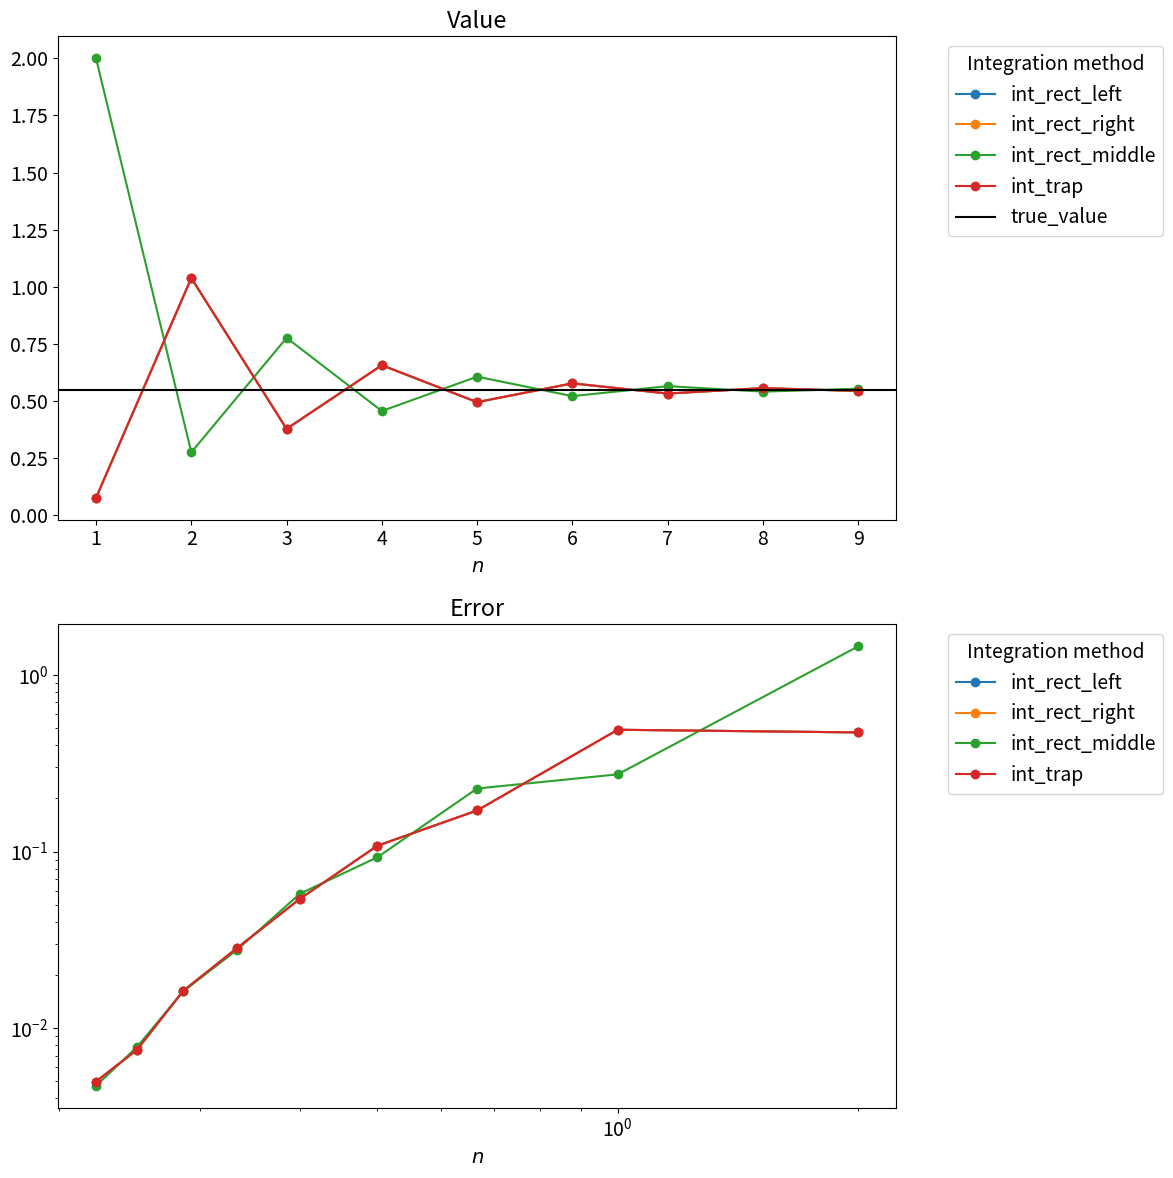
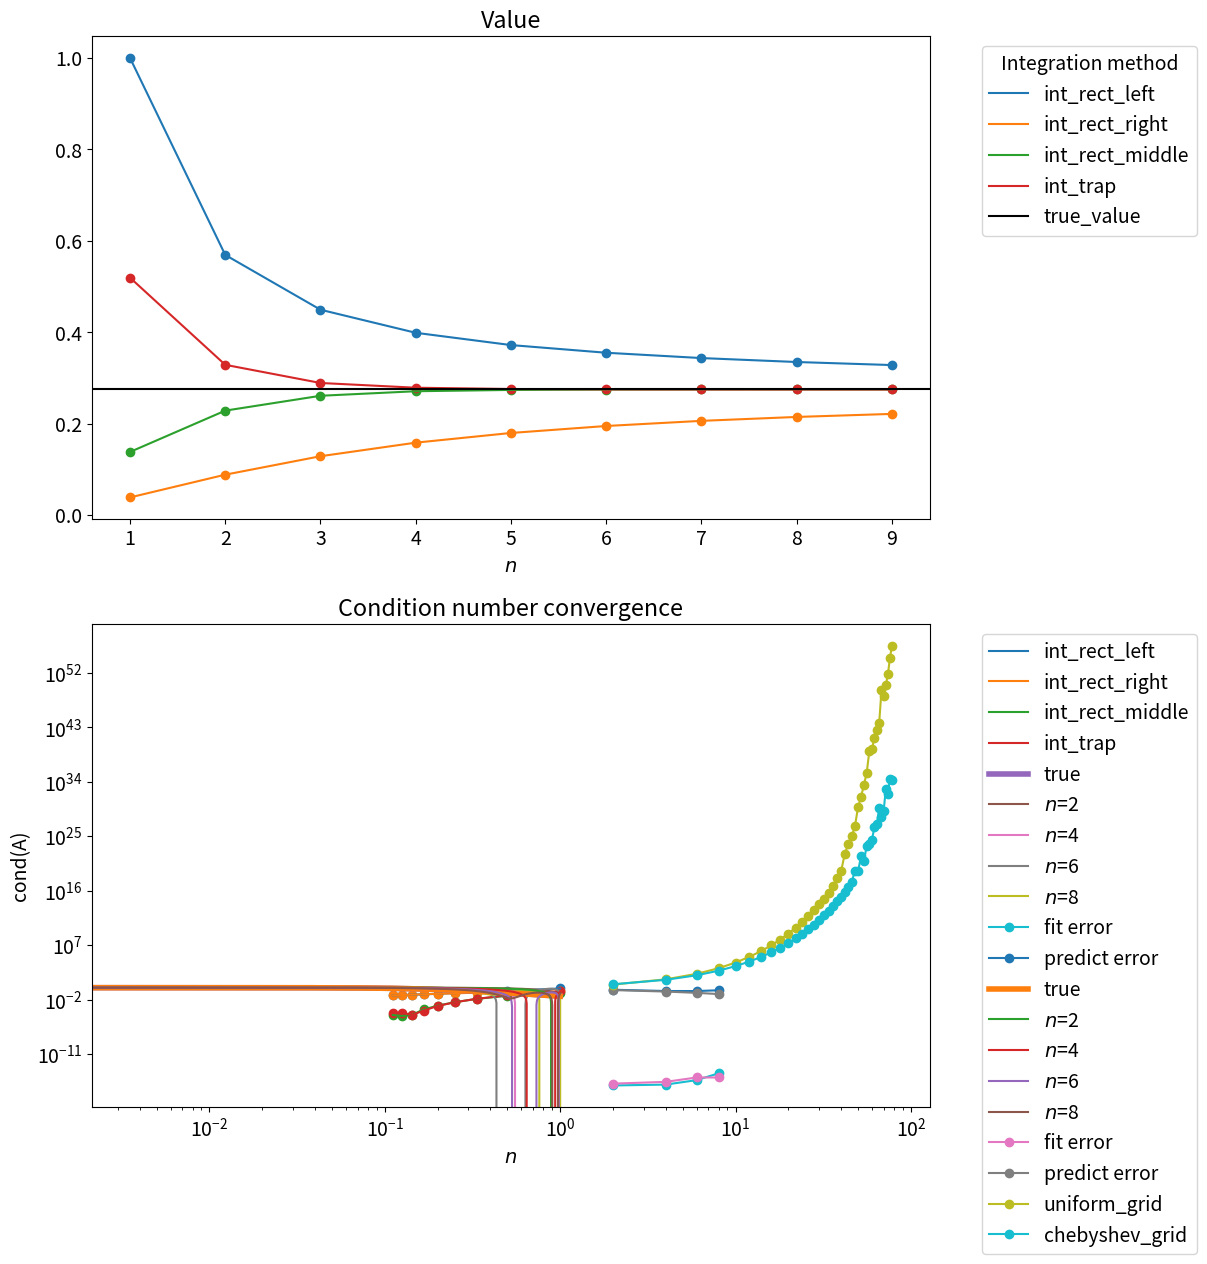

Reproduce these figures in Python, in order.
import numpy as np
import numpy.linalg as lin
import scipy
import matplotlib.pyplot as plt
plt.rcParams.update({'font.size': 14})


def f_true(x):
    return 1/(1 + 25*x**2)

a, b = (-1, 1)
true_val = 2 * np.arctan(5) / 5

true_val

# f - func to integrate
# n - number of segments on [a, b]

def int_rect_left(f, n):
    h = (b - a) / n
    y_grid = np.array([f(a + h*i) for i in range(0, n)])

    int_value = np.sum(y_grid * h)    
    return int_value

def int_rect_right(f, n):
    h = (b - a) / n
    y_grid = np.array([f(a + h*(i+1)) for i in range(0, n)])

    int_value = np.sum(y_grid * h)    
    return int_value


def int_rect_middle(f, n):
    h = (b - a) / n
    y_grid = np.array([f(a + h*(i+0.5)) for i in range(0, n)])

    int_value = np.sum(y_grid * h)    
    return int_value


def int_trap(f, n):
    h = (b - a) / n
    y_grid = np.array([
        (f(a + h*i) + f(a + h*(i+1))) / 2
                      for i in range(0, n)])

    int_value = np.sum(y_grid * h)    
    return int_value

int_methods = [
    int_rect_left,    
    int_rect_right,
    int_rect_middle,
    int_trap,
]

# Try ranges: (1, 10, 1), (1, 30, 1), (10, 30, 1)

n_grid = range(1, 10, 1)
h_grid = [(b-a)/n for n in n_grid]


fig, axes = plt.subplots(nrows=2, ncols=1, figsize=(12, 12))
axes[0].set_title("Value")
axes[1].set_title("Error")


for int_method in int_methods:
    int_vals = np.array([int_method(f_true, n) for n in n_grid])
    axes[0].plot(n_grid, int_vals, label=int_method.__name__, marker="o")
    
    err_vals = np.abs(int_vals - true_val)
    axes[1].plot(h_grid, err_vals, label=int_method.__name__, marker="o")

    poly_coeffs = np.polyfit(np.log(h_grid), np.log(err_vals), 1)
    print(f"{int_method.__name__:15} E = {np.exp(poly_coeffs[1]):.5f} * h^{poly_coeffs[0]:.5f}")


axes[0].axhline(true_val, label="true_value", color="black")
axes[0].set_xlabel("$n$")

axes[1].set_yscale("log")
axes[1].set_xscale("log")
axes[1].set_xlabel("$n$")

for axe in axes:
    axe.legend(bbox_to_anchor=(1.05, 1), loc='upper left', title="Integration method")

fig.tight_layout() 
plt.show()











# non-symmetric function
a, b = (0, 1)
true_val = 2 * np.arctan(5) / 5 / 2

true_val

# Try ranges: (1, 10, 1), (1, 30, 1), (10, 30, 1), (30, 1000, 30)
# add int_rect_middle back

n_grid = range(1, 10, 1)
h_grid = [(b-a)/n for n in n_grid]


fig, axes = plt.subplots(nrows=2, ncols=1, figsize=(12, 12))
axes[0].set_title("Value")
axes[1].set_title("Error")


for int_method in int_methods:
    int_vals = np.array([int_method(f_true, n) for n in n_grid])
    axes[0].plot(n_grid, int_vals, label=int_method.__name__)
    axes[0].scatter(n_grid, int_vals)
    
    err_vals = np.abs(int_vals - true_val)
    axes[1].plot(h_grid, err_vals, label=int_method.__name__)
    axes[1].scatter(h_grid, err_vals)  

    poly_coeffs = np.polyfit(np.log(h_grid), np.log(err_vals), 1)
    print(f"{int_method.__name__:15} E = {np.exp(poly_coeffs[1]):.5f} * h^{poly_coeffs[0]:.5f}")


axes[0].axhline(true_val, label="true_value", color="black")
axes[0].set_xlabel("$n$")

axes[1].set_yscale("log")
axes[1].set_xscale("log")
axes[1].set_xlabel("$h$")

for axe in axes:
    axe.legend(bbox_to_anchor=(1.05, 1), loc='upper left', title="Integration method")

fig.tight_layout() 
plt.show()









import numpy as np
import numpy.linalg as lin
import scipy
import matplotlib.pyplot as plt
plt.rcParams.update({'font.size': 14})


def f_true(x):
    return 1/(1 + 25*x**2)

a, b = (-1, 1)

def uniform_grid(n):
    return np.linspace(a, b, n)


def chebyshev_grid(n):
    k = np.arange(1, n+1)
    return np.cos((2*k-1)/(2*n) * np.pi)


def rmse(x, y):
    return np.sqrt(np.sum(np.mean((x - y)**2)))


x_dense_grid = uniform_grid(569)

def coeff_mat(x_grid, n):
    X = np.array([[x**(n-i) for i in range(0, n+1)] for x in x_grid])
    return X


# pseudoinverse
def psinv(A):
    if (A.shape[0] == A.shape[1]):
        return lin.inv(A)
    return lin.inv(A.T @ A) @ A.T


def polyfit(x_grid, y_grid, n):
    assert(x_grid.shape == y_grid.shape)
    
    X = coeff_mat(x_grid, n)
    
    # think about stability
    X_psinv = psinv(X)
    coeffs = X_psinv @ y_grid
    
    return coeffs
    

n_grid = range(2, 10, 2)

# Ground truth
plt.plot(x_dense_grid, f_true(x_dense_grid), label="true", linewidth=4)

rmse_fit_errors = []
rmse_predict_errors = []

# Interpolations
for n in n_grid:
    x_grid = uniform_grid(n+1)
    y_grid = f_true(x_grid)

    poly_coeffs = polyfit(x_grid, y_grid, n)
    poly = np.poly1d(poly_coeffs)
    
    y_fit = poly(x_grid)
    rmse_fit_errors.append(rmse(y_fit, y_grid))

    y_predict = poly(x_dense_grid)
    rmse_predict_errors.append(rmse(y_predict, f_true(x_dense_grid)))

    plt.plot(x_dense_grid, poly(x_dense_grid), label=f"$n$={n}")

plt.xlabel("$x$")
plt.ylabel("$y$")
plt.legend(bbox_to_anchor=(1.05, 1), loc='upper left')
plt.title("Polynomial interpolation")
plt.show()

plt.plot(n_grid, rmse_fit_errors, label="fit error", marker='o')
plt.plot(n_grid, rmse_predict_errors, label="predict error", marker='o')

plt.xlabel("$n$")
plt.ylabel("RMSE")
plt.yscale("log")
plt.legend(bbox_to_anchor=(1.05, 1), loc='upper left')
plt.title("Error of interpolation")
plt.show()


# Try range(2, 80, 10)
n_grid = range(2, 10, 2)

# Ground truth
plt.plot(x_dense_grid, f_true(x_dense_grid), label="true", linewidth=4)

rmse_fit_errors = []
rmse_predict_errors = []

# Interpolations
for n in n_grid:
    x_grid = chebyshev_grid(n+1)
    y_grid = f_true(x_grid)

    poly_coeffs = polyfit(x_grid, y_grid, n)
    poly = np.poly1d(poly_coeffs)
    
    y_fit = poly(x_grid)
    rmse_fit_errors.append(rmse(y_fit, y_grid))

    y_predict = poly(x_dense_grid)
    rmse_predict_errors.append(rmse(y_predict, f_true(x_dense_grid)))

    plt.plot(x_dense_grid, poly(x_dense_grid), label=f"$n$={n}")

plt.xlabel("$x$")
plt.ylabel("$y$")
plt.legend(bbox_to_anchor=(1.05, 1), loc='upper left')
plt.title("Polynomial interpolation")
plt.show()

plt.plot(n_grid, rmse_fit_errors, label="fit error", marker='o')
plt.plot(n_grid, rmse_predict_errors, label="predict error", marker='o')

plt.xlabel("$n$")
plt.ylabel("RMSE")
plt.yscale("log")
plt.legend(bbox_to_anchor=(1.05, 1), loc='upper left')
plt.title("Error of interpolation")
plt.show()


n_grid = range(2, 80, 2)

grid_gens = [uniform_grid, chebyshev_grid]

for grid_gen in grid_gens:   
    X_grid = [coeff_mat(grid_gen(n+1), n) for n in n_grid]
    cond_nums = [lin.cond(psinv(X)) for X in X_grid]
    
    plt.plot(n_grid, cond_nums, label=grid_gen.__name__, marker="o")

plt.xlabel("$n$")
plt.ylabel("cond(A)")
plt.yscale("log")

plt.legend(bbox_to_anchor=(1.05, 1), loc='upper left')
plt.title("Condition number convergence")
plt.show()





poly_coeffs = polyfit(x_grid, y_grid, n)
poly = np.poly1d(poly_coeffs)

poly_int = np.polyint(poly)
int_value = ...



